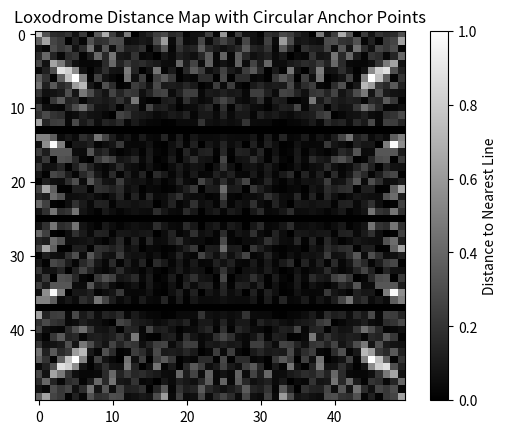

Source code (Python):
import numpy as np
import matplotlib.pyplot as plt

def point_to_line_distance(pixel_position, l1, l2):
    """
    Calculates the distance between a 2D point (pixel_position) and an infinite line
    defined by two points l1 and l2.
    
    :param pixel_position: 2D numpy array representing the coordinates of the point.
    :param l1: 2D numpy array representing the first point on the line.
    :param l2: 2D numpy array representing the second point on the line.
    :return: The distance from pixel_position to the infinite line.
    """
    direction = l2 - l1
    direction = direction / np.linalg.norm(direction)  # Normalize the direction vector
    l1_to_pixel = pixel_position - l1
    projection_length = np.dot(l1_to_pixel, direction)
    projection_vector = projection_length * direction
    distance_vector = l1_to_pixel - projection_vector
    return np.linalg.norm(distance_vector)

def generate_loxodrome_image(resolution, radius):
    """
    Generates a 2D image where the gray value represents the distance to the nearest loxodrome line,
    with anchor points arranged in a circle around the center of the image.
    
    :param resolution: Tuple (width, height) of the image.
    :param radius: Radius of the circle in which the anchor points are placed.
    :return: 2D numpy array representing the distance map.
    """
    width, height = resolution
    image = np.zeros((height, width))  # Image where gray value will be stored
    
    # Center of the image
    center = np.array([width // 2, height // 2])
    
    # Define 8 anchor points in a circle
    num_points = 8
    angles_circle = np.linspace(0, 2 * np.pi, num_points, endpoint=False)
    anchor_points = [center + np.array([np.cos(angle), np.sin(angle)]) * radius for angle in angles_circle]
    
    # Define 16 directions per anchor, evenly spaced between 0 and pi radians
    angles_rose = np.linspace(0, np.pi, 16)
    
    # Create a grid of pixel positions
    for y in range(height):
        print(height - y)
        for x in range(width):
            pixel_position = np.array([x, y])
            min_distance = np.inf
            
            # Loop over all anchor points and calculate the distance to each loxodrome line
            for anchor in anchor_points:
                anchor = np.array(anchor)
                for angle in angles_rose:
                    # Calculate the second point on the loxodrome using the angle
                    l2 = anchor + np.array([np.cos(angle), np.sin(angle)]) * max(width, height)
                    # Compute the distance from the pixel to the line
                    distance = point_to_line_distance(pixel_position, anchor, l2)
                    if distance < min_distance:
                        min_distance = distance
            
            # Assign the distance as the pixel value (inverse to create a visible gradient)
            image[y, x] = min_distance
    
    # Normalize the image to the range [0, 1]
    image = image / np.max(image)
    
    return image

# Example code
resolution = (50, 50)
radius = min(resolution) // 4  # Radius of the circular arrangement of anchor points
loxodrome_image = generate_loxodrome_image(resolution, radius)

# Plot the generated image
plt.imshow(loxodrome_image, cmap='gray', interpolation='nearest')
plt.title('Loxodrome Distance Map with Circular Anchor Points')
plt.colorbar(label='Distance to Nearest Line')
plt.show()
